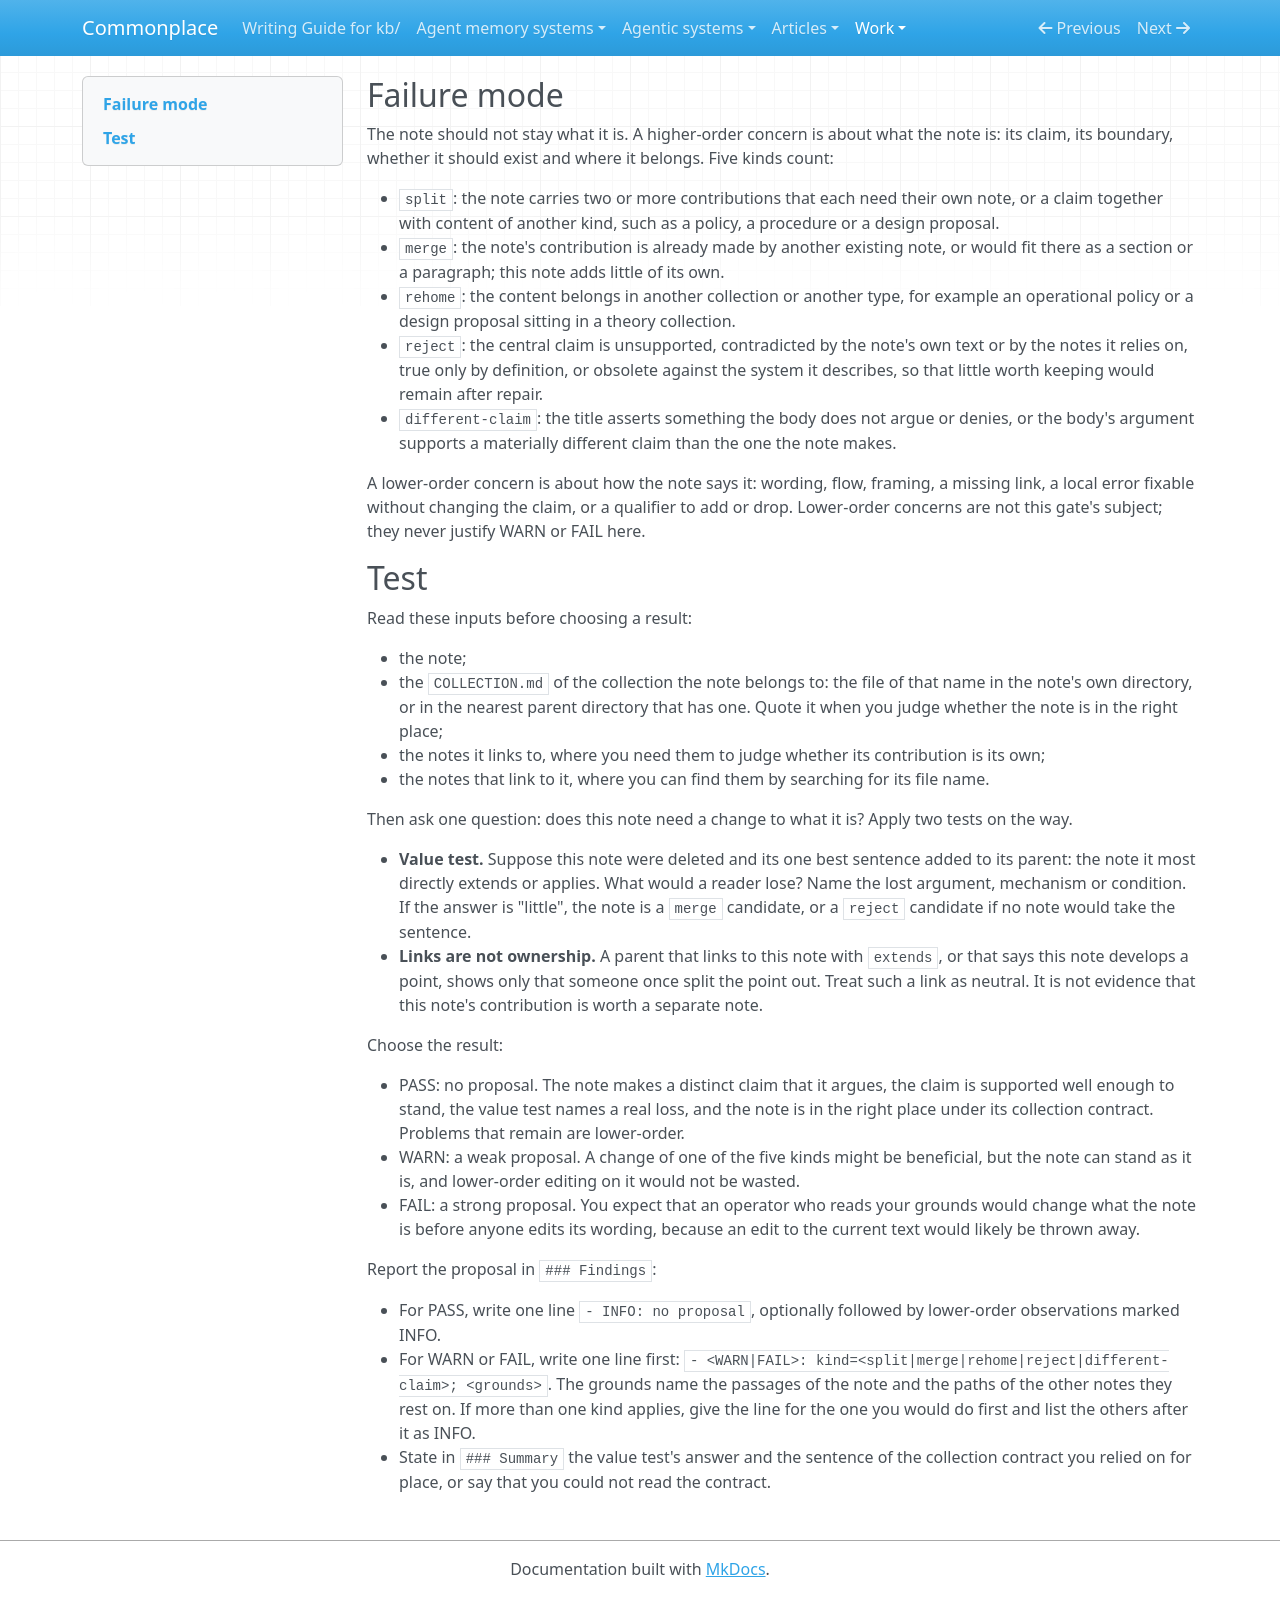

repository: zby/commonplace · page: work/higher-order-check-evaluation/wordings/direct-value-no-base-rate/index.html · generator: mkdocs

---
gate_id: higher-order/direct-value-no-base-rate
name: Higher-order concern, asked directly with a value test
description: 'The note needs a change to what it is (a split, a merge, a rehome, a rejection or a different claim), judged directly with a value test and the collection contract.'
type: types/review-gate.md
lens: higher-order
watches: [title, description, body]
staleness: changed
---

## Failure mode

The note should not stay what it is. A higher-order concern is about what
the note is: its claim, its boundary, whether it should exist and where it
belongs. Five kinds count:

- `split`: the note carries two or more contributions that each need their
  own note, or a claim together with content of another kind, such as a
  policy, a procedure or a design proposal.
- `merge`: the note's contribution is already made by another existing note,
  or would fit there as a section or a paragraph; this note adds little of
  its own.
- `rehome`: the content belongs in another collection or another type, for
  example an operational policy or a design proposal sitting in a theory
  collection.
- `reject`: the central claim is unsupported, contradicted by the note's own
  text or by the notes it relies on, true only by definition, or obsolete
  against the system it describes, so that little worth keeping would remain
  after repair.
- `different-claim`: the title asserts something the body does not argue or
  denies, or the body's argument supports a materially different claim than
  the one the note makes.

A lower-order concern is about how the note says it: wording, flow, framing,
a missing link, a local error fixable without changing the claim, or a
qualifier to add or drop. Lower-order concerns are not this gate's subject;
they never justify WARN or FAIL here.

## Test

Read these inputs before choosing a result:

- the note;
- the `COLLECTION.md` of the collection the note belongs to: the file of
  that name in the note's own directory, or in the nearest parent directory
  that has one. Quote it when you judge whether the note is in the right
  place;
- the notes it links to, where you need them to judge whether its
  contribution is its own;
- the notes that link to it, where you can find them by searching for its
  file name.

Then ask one question: does this note need a change to what it is? Apply
two tests on the way.

- **Value test.** Suppose this note were deleted and its one best sentence
  added to its parent: the note it most directly extends or applies. What
  would a reader lose? Name the lost argument, mechanism or condition. If
  the answer is "little", the note is a `merge` candidate, or a `reject`
  candidate if no note would take the sentence.
- **Links are not ownership.** A parent that links to this note with
  `extends`, or that says this note develops a point, shows only that
  someone once split the point out. Treat such a link as neutral. It is not
  evidence that this note's contribution is worth a separate note.

Choose the result:

- PASS: no proposal. The note makes a distinct claim that it argues, the
  claim is supported well enough to stand, the value test names a real loss,
  and the note is in the right place under its collection contract.
  Problems that remain are lower-order.
- WARN: a weak proposal. A change of one of the five kinds might be
  beneficial, but the note can stand as it is, and lower-order editing on
  it would not be wasted.
- FAIL: a strong proposal. You expect that an operator who reads your grounds
  would change what the note is before anyone edits its wording, because an
  edit to the current text would likely be thrown away.

Report the proposal in `### Findings`:

- For PASS, write one line `- INFO: no proposal`, optionally followed by
  lower-order observations marked INFO.
- For WARN or FAIL, write one line first:
  `- <WARN|FAIL>: kind=<split|merge|rehome|reject|different-claim>; <grounds>`.
  The grounds name the passages of the note and the paths of the other notes
  they rest on. If more than one kind applies, give the line for the one you
  would do first and list the others after it as INFO.
- State in `### Summary` the value test's answer and the sentence of the
  collection contract you relied on for place, or say that you could not
  read the contract.
